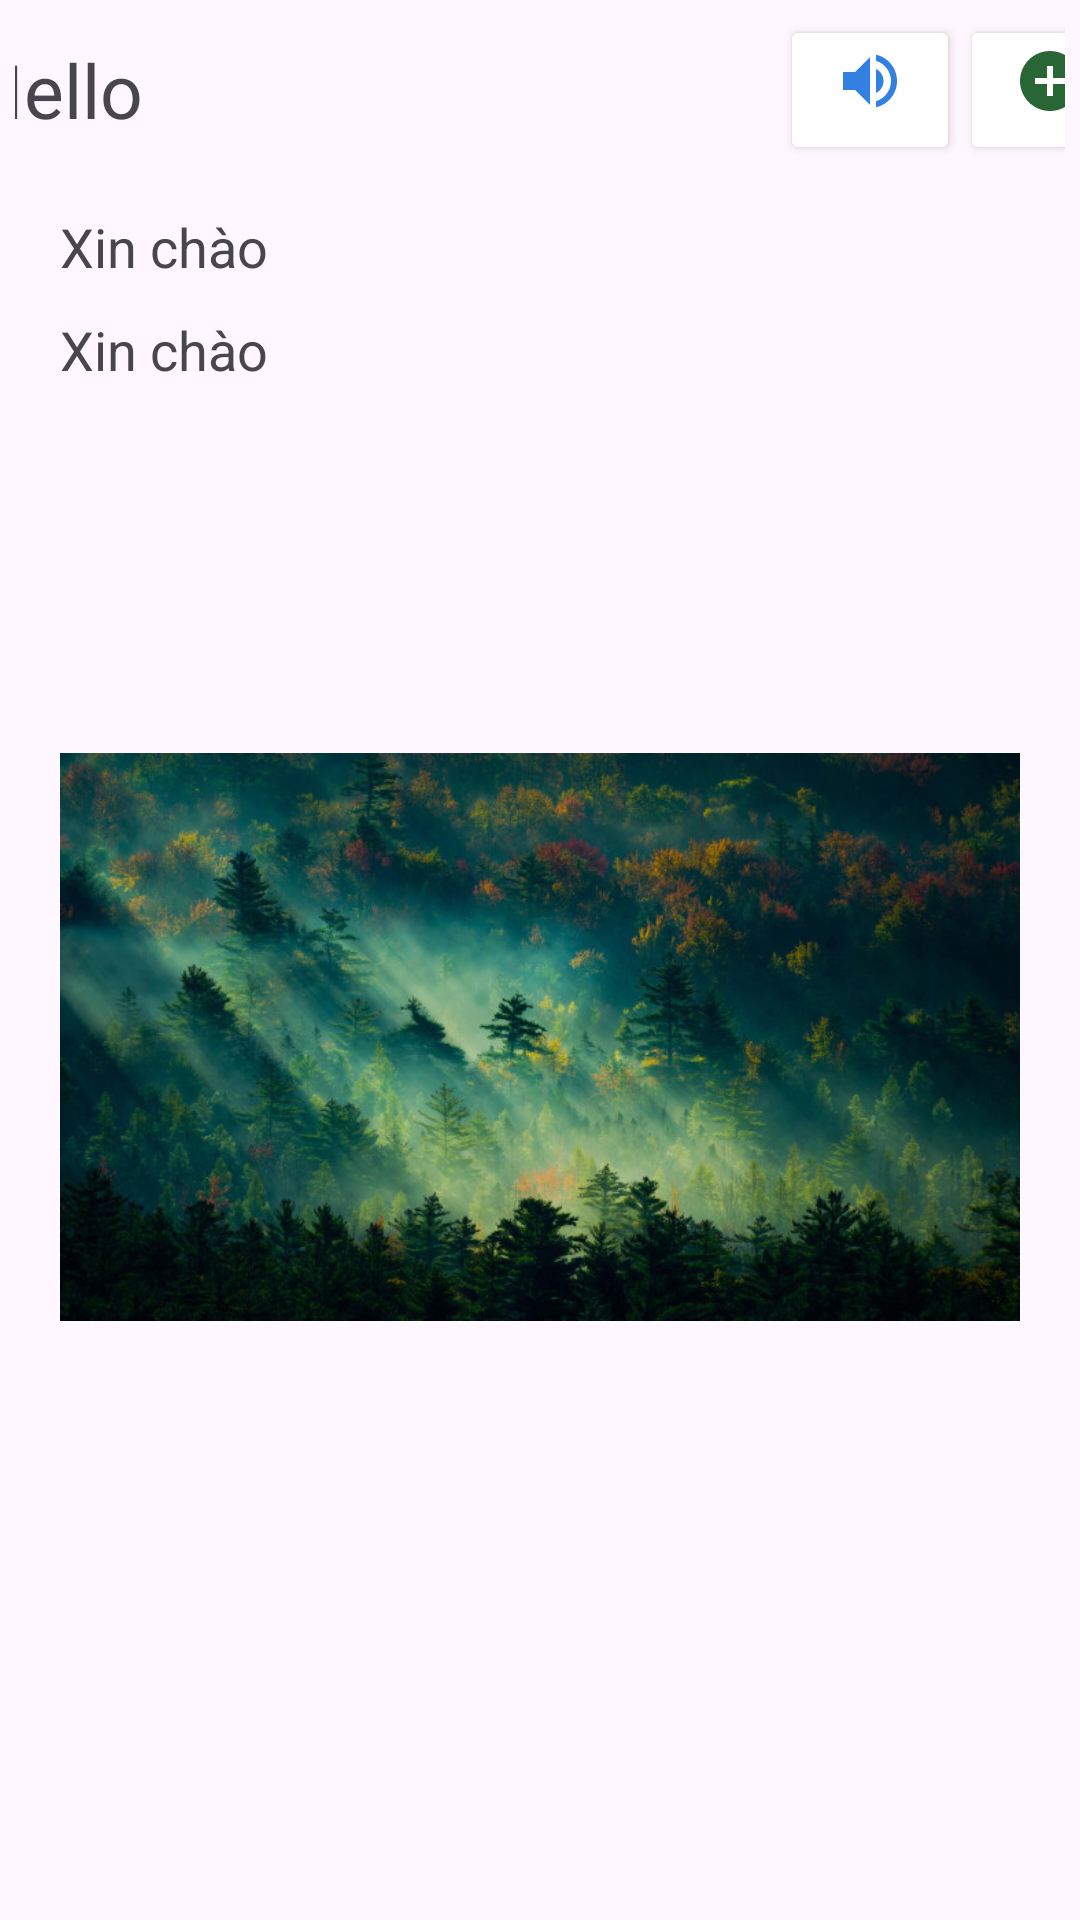

Layout XML and referenced resources for this Android screen:
<!-- AndroidManifest.xml: application theme Theme.ToeicVocabulary -->
<!-- res/layout/fragment_word_search.xml -->
<?xml version="1.0" encoding="utf-8"?>
<LinearLayout xmlns:android="http://schemas.android.com/apk/res/android"
    android:layout_width="match_parent"
    android:layout_height="match_parent"
    android:orientation="vertical">
    <LinearLayout
        android:layout_width="match_parent"
        android:layout_height="wrap_content"
        android:padding="5dp"
        android:orientation="horizontal"
        android:gravity="center">

        <TextView
            android:layout_width="280dp"
            android:layout_height="50dp"
            android:text="Hello"
            android:textSize="25dp"
            android:paddingLeft="10dp"
            android:gravity=""
            android:id="@+id/txtWordSearch"/>

        <Button
            android:layout_width="60dp"
            android:layout_height="50dp"
            android:drawableTop="@drawable/volume_icon"
            android:gravity="center"
            android:padding="10dp"
            android:backgroundTint="@color/white"
            android:id="@+id/btnVolume"/>
        <Button
            android:layout_width="60dp"
            android:layout_height="50dp"
            android:drawableTop="@drawable/baseline_add_circle_24"
            android:gravity="center"
            android:padding="10dp"
            android:backgroundTint="@color/white"
            android:id="@+id/btnAddWord"
            />

    </LinearLayout>
    <TextView
        android:layout_width="match_parent"
        android:layout_height="wrap_content"
        android:text="Xin chào"
        android:textSize="18dp"
        android:paddingLeft="20dp"
        android:paddingTop="10dp"
        android:id="@+id/txtPronucSearch"/>
    <TextView
        android:layout_width="match_parent"
        android:layout_height="wrap_content"
        android:text="Xin chào"
        android:textSize="18dp"
        android:paddingLeft="20dp"
        android:paddingTop="10dp"
        android:id="@+id/txtMean"/>
    <ImageView
        android:layout_width="match_parent"
        android:layout_height="wrap_content"
        android:paddingTop="10dp"
        android:paddingLeft="20dp"
        android:paddingRight="20dp"
        android:src="@drawable/image_word"
        android:id="@+id/imgSearch"/>
    

</LinearLayout>
<!-- resources referenced by this layout -->
<resources>
  <!-- drawable baseline_add_circle_24 (drawable) -->
  <vector android:height="24dp" android:tint="#296635"
      android:viewportHeight="24" android:viewportWidth="24"
      android:width="24dp" xmlns:android="http://schemas.android.com/apk/res/android">
      <path android:fillColor="@android:color/white" android:pathData="M12,2C6.48,2 2,6.48 2,12s4.48,10 10,10 10,-4.48 10,-10S17.52,2 12,2zM17,13h-4v4h-2v-4L7,13v-2h4L11,7h2v4h4v2z"/>
  </vector>
  <!-- drawable image_word: jpg bitmap (drawable, 109685 bytes) -->
  <!-- drawable volume_icon (drawable) -->
  <vector android:autoMirrored="true" android:height="24dp"
      android:tint="#3281E2" android:viewportHeight="24"
      android:viewportWidth="24" android:width="24dp" xmlns:android="http://schemas.android.com/apk/res/android">
      <path android:fillColor="@android:color/white" android:pathData="M3,9v6h4l5,5L12,4L7,9L3,9zM16.5,12c0,-1.77 -1.02,-3.29 -2.5,-4.03v8.05c1.48,-0.73 2.5,-2.25 2.5,-4.02zM14,3.23v2.06c2.89,0.86 5,3.54 5,6.71s-2.11,5.85 -5,6.71v2.06c4.01,-0.91 7,-4.49 7,-8.77s-2.99,-7.86 -7,-8.77z"/>
  </vector>
  <style name="Theme.ToeicVocabulary" parent="Base.Theme.ToeicVocabulary" />
  <style name="Base.Theme.ToeicVocabulary" parent="Theme.Material3.DayNight.NoActionBar">
          
          
      </style>
  <!-- not gathered from this repository: default colours our renderer supplied (Android Studio template values) -->
  <color name="white">#FFFFFFFF</color>
</resources>
